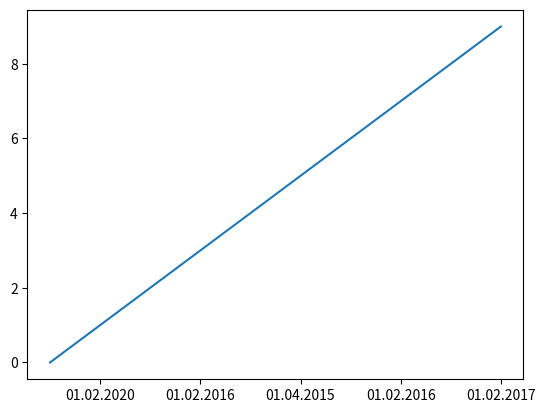

Generate this figure with matplotlib:
import time


# def funktion():
#     for i in range(10):
#         print("Skritp 2 {}" .format(i))
#         time.sleep(1)
# number = [0, 1, 0, 1, 0]

# data = list(range(len(number)))
# print(data)

# if 'files' in locals():
#     print("Dateien vorhande")
# else:
#     print("keine Dateien vorhanden")
# data = [0, 1, 2, 3, 3, 3, 3, 3, 3, 3, 3, 2, 2, 2, 2, 1, 1, 0]

# with open("USB6009-Messung.csv", "w") as f:
#     f.write("Header")
#     f.write("Spalteninhalt")

#     for i in range(0, len(data), 1):
#         f.write("{}" .format(data[i]))
#         f.write(",{:.4f}" .format(data[i]))
#         f.write(",{:.4f}" .format(data[i]))
#         f.write("\n")
#     f.close()

# class Dog():
#     legs = 4

#     def __init__(self, name):
#         self.name = name


# sam = Dog('Sam')

# print("name: {};    legs: {}" .format(sam.name, sam.legs))


import matplotlib.pyplot as plt

x = range(10)
y = range(10)

dates = ['01.02.2020', '01.02.2016', '01.04.2015', '01.02.2016', '01.02.2017']

plt.plot(x, y)
plt.xticks(range(1, 11, 2), dates)
plt.show()
